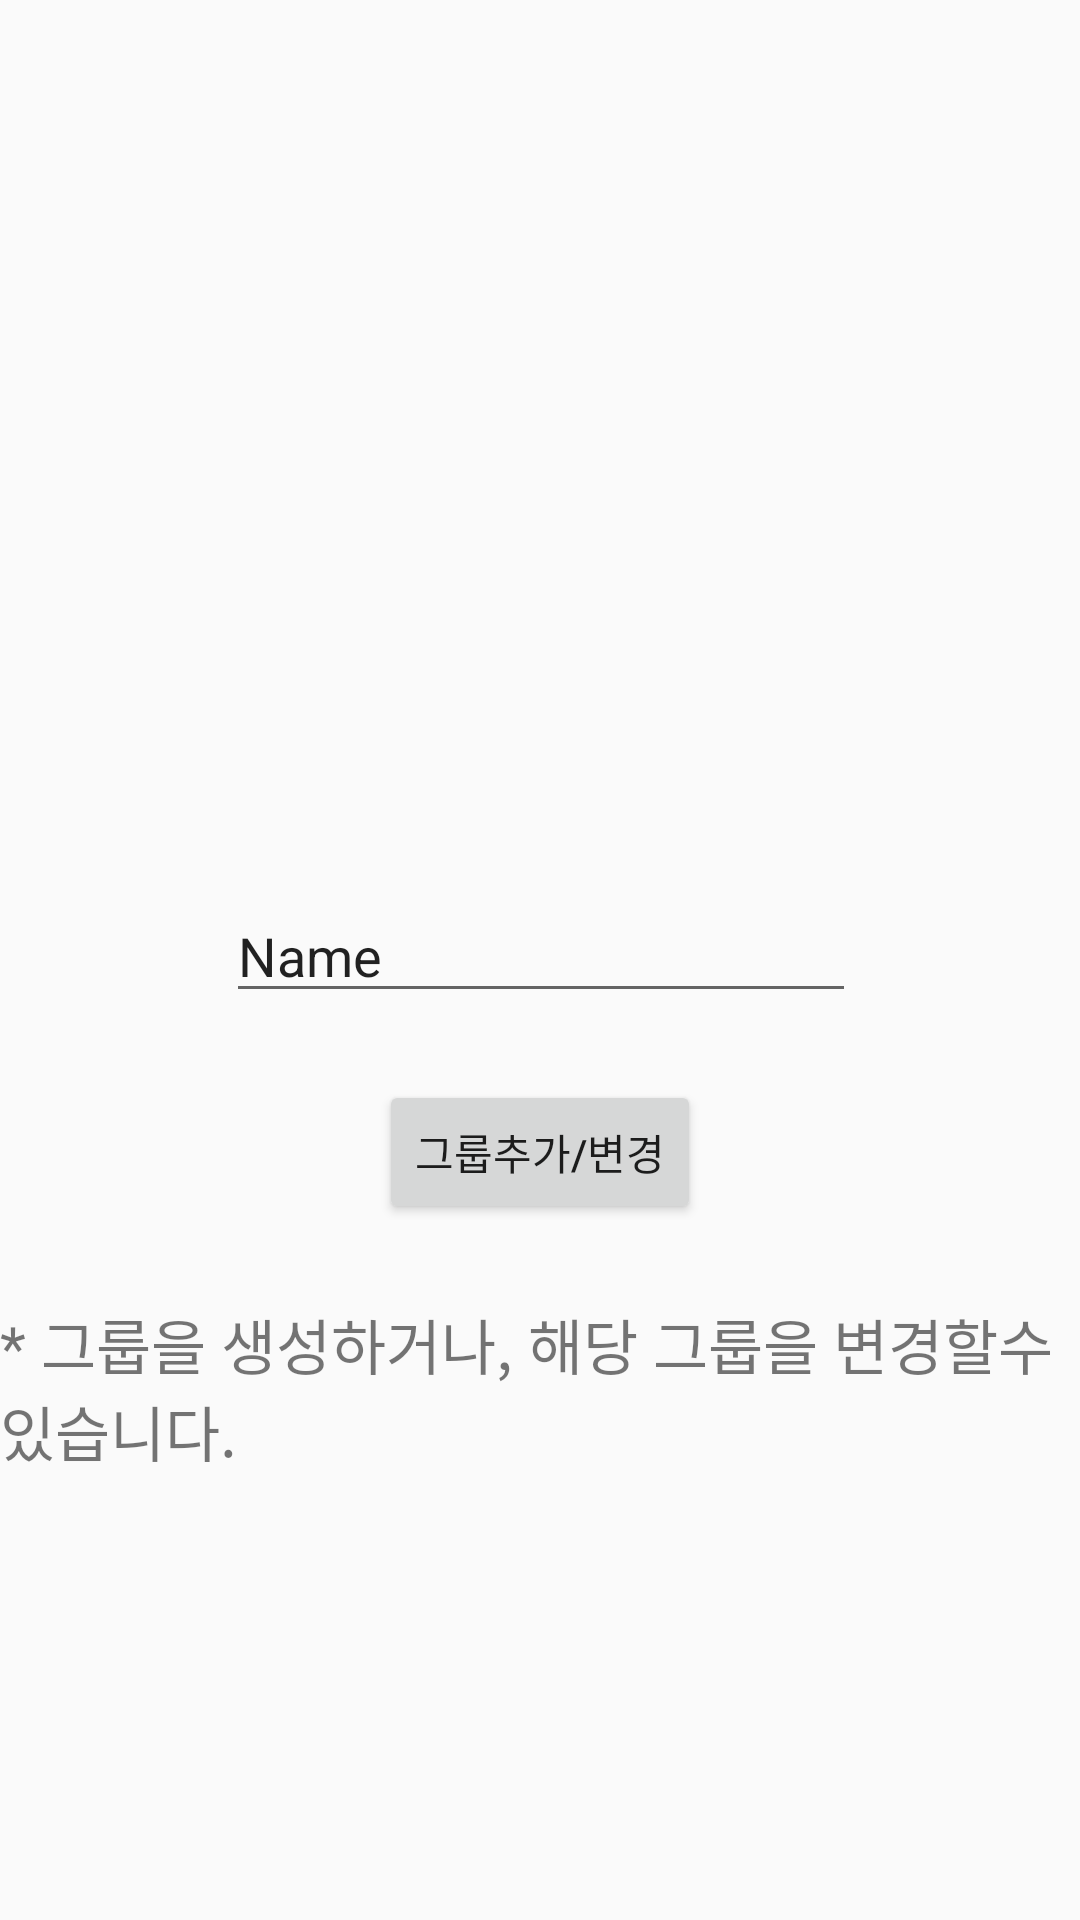

Write the Android layout XML for this screen, with the resource values it uses.
<!-- AndroidManifest.xml: application theme AppTheme -->
<!-- res/layout/fragment_group_manager.xml -->
<FrameLayout xmlns:android="http://schemas.android.com/apk/res/android"
    xmlns:app="http://schemas.android.com/apk/res-auto"
    xmlns:tools="http://schemas.android.com/tools"
    android:layout_width="match_parent"
    android:layout_height="match_parent"
    tools:context=".GroupManagerFragment">


    <android.support.constraint.ConstraintLayout
        android:layout_width="match_parent"
        android:layout_height="match_parent">


        <Button
            android:id="@+id/btn_group"
            android:layout_width="wrap_content"
            android:layout_height="wrap_content"
            android:text="그룹추가/변경"
            app:layout_constraintBottom_toBottomOf="parent"
            app:layout_constraintLeft_toLeftOf="parent"
            app:layout_constraintRight_toRightOf="parent"
            android:layout_marginBottom="232dp" />


        <TextView
            android:id="@+id/textView3"
            android:layout_width="wrap_content"
            android:layout_height="wrap_content"
            android:text="* 그룹을 생성하거나, 해당 그룹을 변경할수 있습니다."
            android:textSize="20sp"
            android:layout_marginTop="8dp"
            app:layout_constraintTop_toBottomOf="@+id/btn_group"
            app:layout_constraintBottom_toBottomOf="parent"
            android:layout_marginBottom="8dp"
            android:layout_marginLeft="8dp"
            app:layout_constraintLeft_toLeftOf="parent"
            android:layout_marginRight="8dp"
            app:layout_constraintRight_toRightOf="parent"
            app:layout_constraintVertical_bias="0.109"
            app:layout_constraintHorizontal_bias="0.503" />

        <EditText
            android:id="@+id/text_group"
            android:layout_width="wrap_content"
            android:layout_height="wrap_content"
            android:ems="10"
            android:inputType="textPersonName"
            android:text="Name"
            app:layout_constraintTop_toTopOf="parent"
            android:layout_marginTop="8dp"
            android:layout_marginBottom="8dp"
            app:layout_constraintBottom_toTopOf="@+id/btn_group"
            android:layout_marginRight="8dp"
            app:layout_constraintRight_toRightOf="parent"
            android:layout_marginLeft="8dp"
            app:layout_constraintLeft_toLeftOf="parent"
            app:layout_constraintHorizontal_bias="0.503"
            app:layout_constraintVertical_bias="0.953" />

    </android.support.constraint.ConstraintLayout>
</FrameLayout>
<!-- resources referenced by this layout -->
<resources>
  <style name="AppTheme" parent="Theme.AppCompat.Light.DarkActionBar">
          
          <item name="colorPrimary">@color/colorPrimary</item>
          <item name="colorPrimaryDark">@color/colorPrimaryDark</item>
          <item name="colorAccent">@color/colorAccent</item>
      </style>
  <color name="colorPrimary">#2457BD</color>
  <color name="colorPrimaryDark">#303F9F</color>
  <color name="colorAccent">#AFE0FF</color>
</resources>
